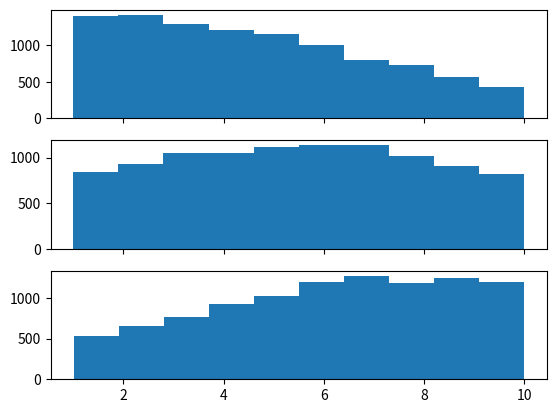

Write the Python code that produced this figure.
import numpy as np
import math
import matplotlib.pyplot as plt
from scipy.stats import truncnorm

# 자세한 내용은 각자 확인
def get_truncated_normal(shape, mean=0, sd=1, low=0, upp=10):
    x = truncnorm(a=(low - mean) / sd, b=(upp - mean) / sd, loc=mean, scale=sd)
    num_elements = 1
    for dim in shape:
        num_elements *= dim
    x = x.rvs(num_elements)
    x = x.reshape(shape)
    return x


def sigmoid(x):
    return 1 / (1 + np.exp(-x))


def squared_error(output_value, target_value):
    # ovA = np.ndarray(shape=(3,), dtype=float, order='F')
    # cnt = 0
    # for n in output_value:
    #     ovA[cnt] = 0.5 * math.pow(n-target_value, 2)
    #     # print(ovA[cnt])
    #     cnt = cnt + 1
    #
    # print(np.argmax(ovA))
    # return np.argmax(ovA)
    return 0.5 * math.pow(output_value - target_value, 2)

# functions 파일을 테스트함
if __name__ == "__main__":
    # sd : standard nevigation => 값을 크게 하면 분포가 커짐
    x1 = get_truncated_normal(shape=(1, 10000), mean=2, sd=5, low=1, upp=10)
    x2 = get_truncated_normal(shape=(1, 10000), mean=5.5, sd=5, low=1, upp=10)
    x3 = get_truncated_normal(shape=(1, 10000), mean=8, sd=5, low=1, upp=10)

    fig, ax = plt.subplots(3, sharex=True)
    # 히스토그램을 그림
    ax[0].hist(x1.flatten())    # flatten : 데이터를 풀어주는 것!!! 히스토그램을 그리지 위해서는 중요
    ax[1].hist(x2.flatten())
    ax[2].hist(x3.flatten())
    plt.show()